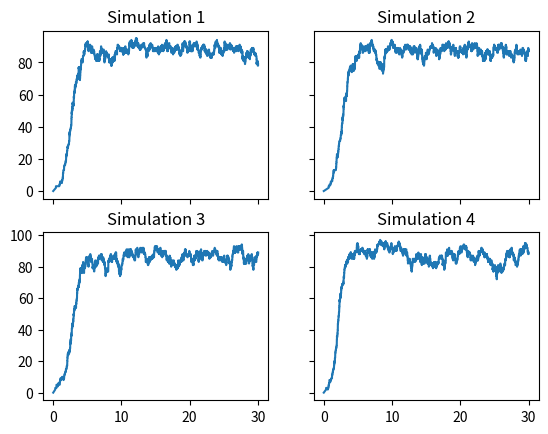

Write the Python code that produced this figure.
import numpy as np
import pandas as pd
import pylab as pl
import matplotlib.pyplot as plt

beta= 0.08
gamma= 1/100.0

Y0=2.0 #Infected
N0=100.0 #Total
# X = N - Y is Susceptibles
ND=30 * 24; #Time (a month)
input = Y0

def stochastic_equations(last_Y,ts):
	Y=last_Y

    #transmission rate = beta * XY/N
	transmit_rate = beta*(N0-Y)*Y/N0
    #recovery rate = gamma * Y
	recover_rate = gamma*Y

    #generate random numbers
	rand1=pl.rand()
	rand2=pl.rand()

    #time until either event occurs
	ts = -np.log(rand2)/(transmit_rate+recover_rate)
	if rand1 < (transmit_rate/(transmit_rate+recover_rate)):
        # infection
		Y += 1;
	else:
        # recovery
		Y -= 1;
	return [Y, ts]

def stochastic_iteration(input):
	lop=0
	ts=0
    # Initialize as lists
	T=[0]
	infected=[0]
	while T[lop] < ND and input > 0:
		[res,ts] = stochastic_equations(input,ts)
		lop=lop+1
		T.append(T[lop-1]+ts)
		infected.append(input)
		lop=lop+1
		T.append(T[lop-1])
		infected.append(res)
		input=res
	return [np.array(infected), np.array(T)]

# Visualize 4 simulations
[infected1,t1]=stochastic_iteration(input)
[infected2,t2]=stochastic_iteration(input)
[infected3,t3]=stochastic_iteration(input)
[infected4,t4]=stochastic_iteration(input)

f1, ((ax1, ax2), (ax3, ax4)) = plt.subplots(2, 2, sharex='col', sharey='row');
ax1.plot(t1/24., infected1);
ax1.set_title('Simulation 1');
ax2.plot(t2/24., infected2);
ax2.set_title('Simulation 2');
ax3.plot(t3/24., infected3);
ax3.set_title('Simulation 3');
ax4.plot(t4/24., infected4);
ax4.set_title('Simulation 4');
plt.show();
